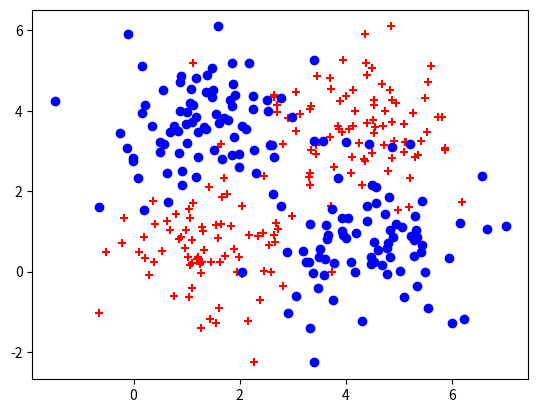

Here is the Python script that generated this plot:
import numpy as np
import matplotlib.pyplot as plt

def generate(sample_size, num_classes, mean, cov, diff, regression):
    samples_per_class = int(sample_size/num_classes)
    
    X0 = np.random.multivariate_normal(mean, cov, samples_per_class)
    Y0 = np.zeros(samples_per_class)
    #print(X0)
    for ci, d in enumerate(diff):
        X1 = np.random.multivariate_normal(mean+d, cov, samples_per_class)
        #print(ci,d)
        Y1 = (ci+1) * np.ones(samples_per_class)

        X0 = np.concatenate((X0,X1))
        Y0 = np.concatenate((Y0,Y1))

    #one-hot编码，将0转化为1 0
    if not regression:
        items = []
        for i in Y0:
            item = np.zeros(num_classes)
            item[int(i)] = 1
            items.append(item)
        Y0 = np.vstack(items)
    #print(X0,Y0)
    #np.random.shuffle(X0)
    #np.random.shuffle(Y0)
    #print(Y0)
    return X0, Y0

np.random.seed(10)
input_dim = 2
num_classes = 4
mean = np.random.randn(input_dim)
cov = np.eye(input_dim)
X, Y = generate(320, num_classes, mean, cov, [[3.0,0],[3.0,3.0],[0,3.0]], True)
Y = Y % 2
print(Y)

xr = []
xb = []
for (l,k) in zip(Y[:], X[:]):
    if l == 0.0:
        xr.append([k[0], k[1]])
    else:
        xb.append([k[0], k[1]])
print(xr)
xr = np.array(xr)
xb = np.array(xb)
print(xr)
plt.scatter(xr[:,0], xr[:,1], c='r', marker='+')
plt.scatter(xb[:,0], xr[:,1], c='b', marker='o')
plt.show()
